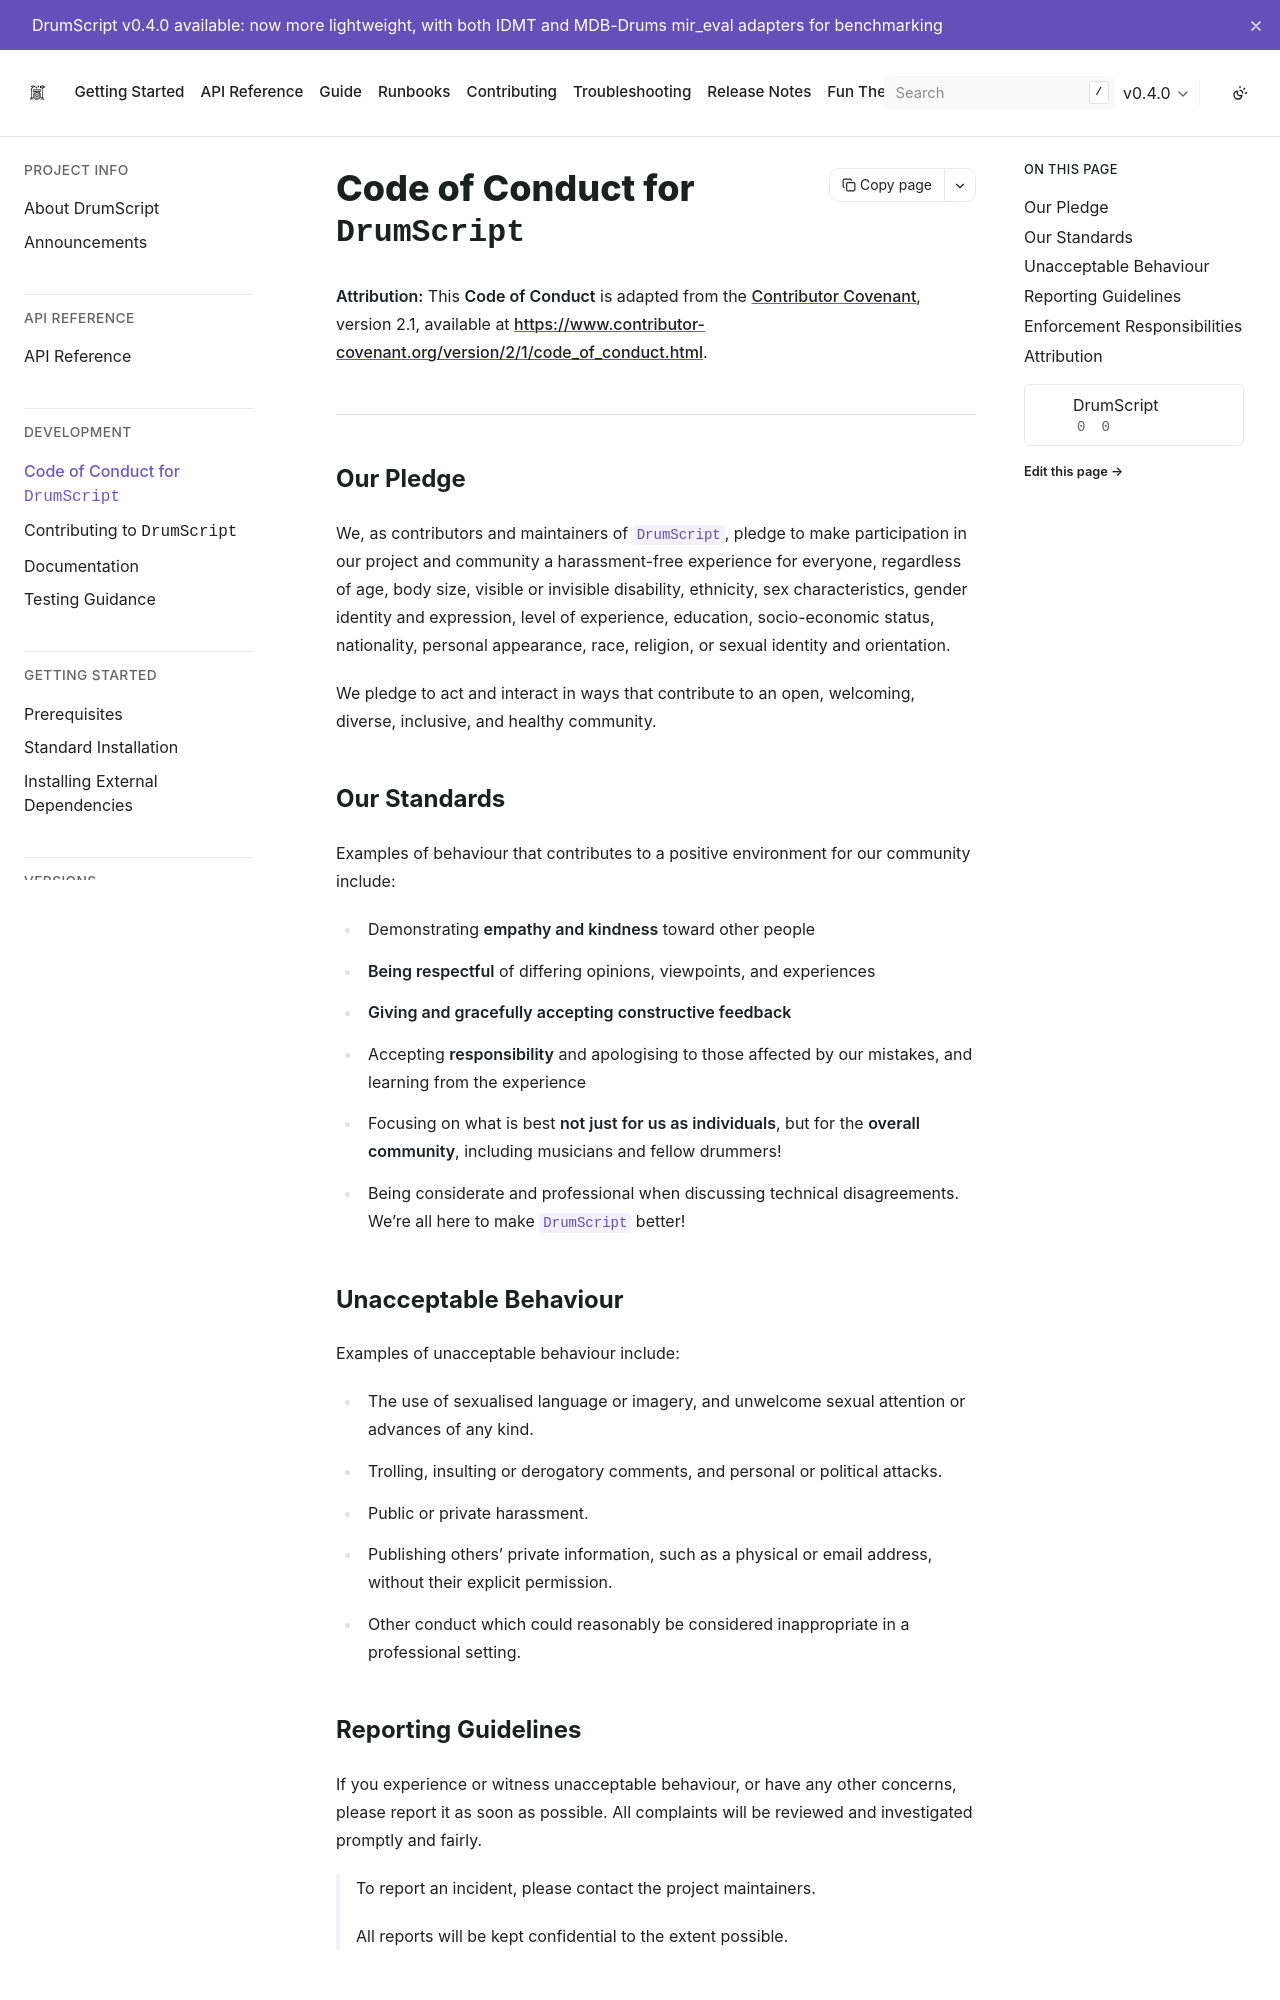

repository: DrumScript/DrumScript · page: dev/development/code_of_conduct.html · generator: sphinx

# Code of Conduct for `DrumScript`
<!--date_created: thurs-03-jul-2025-->
<!--date_updated: thurs-03-jul-2025-->

**Attribution:** This **Code of Conduct** is adapted from the **[Contributor Covenant](https://www.contributor-covenant.org)**, version 2.1, available at **[https://www.contributor-covenant.org/version/2/1/code_of_conduct.html](https://www.contributor-covenant.org/version/2/1/code_of_conduct.html)**.

---
## Our Pledge

We, as contributors and maintainers of `DrumScript`, pledge to make participation in our project and community a harassment-free experience for everyone, regardless of age, body size, visible or invisible disability, ethnicity, sex characteristics, gender identity and expression, level of experience, education, socio-economic status, nationality, personal appearance, race, religion, or sexual identity and orientation.

We pledge to act and interact in ways that contribute to an open, welcoming, diverse, inclusive, and healthy community.

## Our Standards

Examples of behaviour that contributes to a positive environment for our community include:

* Demonstrating **empathy and kindness** toward other people
* **Being respectful** of differing opinions, viewpoints, and experiences
* **Giving and gracefully accepting constructive feedback**
* Accepting **responsibility** and apologising to those affected by our mistakes, and learning from the experience
* Focusing on what is best **not just for us as individuals**, but for the **overall community**, including musicians and fellow drummers!
* Being considerate and professional when discussing technical disagreements. We're all here to make `DrumScript` better!

## Unacceptable Behaviour

Examples of unacceptable behaviour include:

* The use of sexualised language or imagery, and unwelcome sexual attention or advances of any kind.
* Trolling, insulting or derogatory comments, and personal or political attacks.
* Public or private harassment.
* Publishing others' private information, such as a physical or email address, without their explicit permission.
* Other conduct which could reasonably be considered inappropriate in a professional setting.
